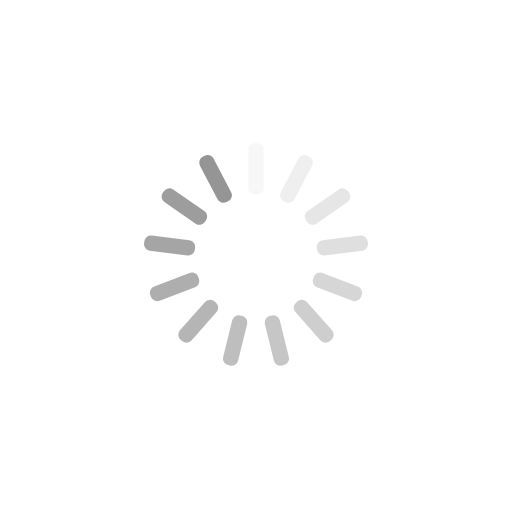
t = 0.00 s
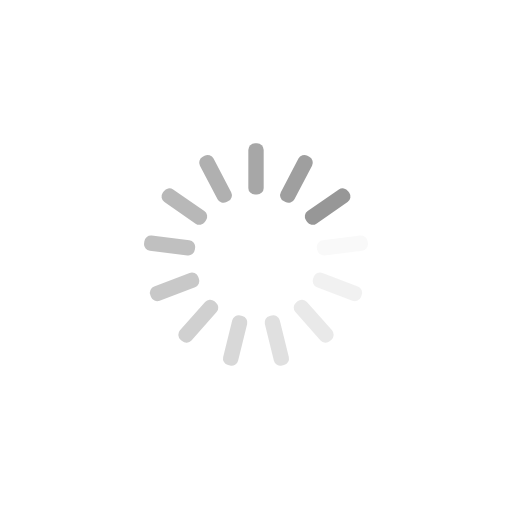
t = 0.25 s
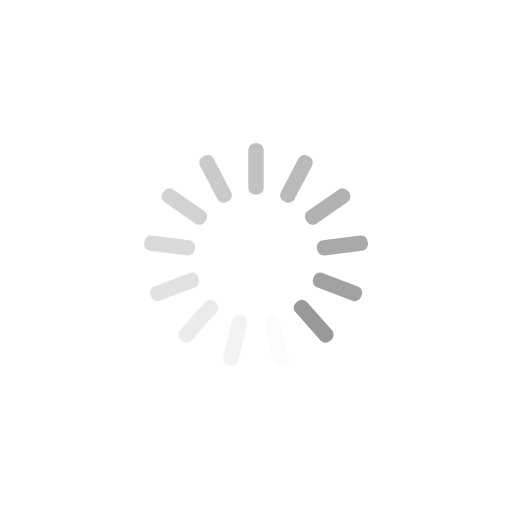
t = 0.50 s
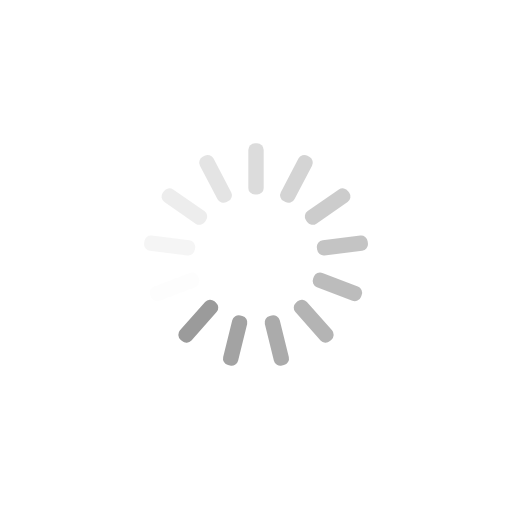
t = 0.75 s

The animated SVG that drew these frames (rendered in a browser with its animation timeline set to each time). Animation: 13 SMIL elements (animate=13); one cycle of 1.00 s, repeats indefinitely.

<svg xmlns="http://www.w3.org/2000/svg" viewBox="0 0 100 100" preserveAspectRatio="xMidYMid" style="shape-rendering: auto; display: block; background: rgb(255, 255, 255);" width="200" height="200" xmlns:xlink="http://www.w3.org/1999/xlink"><g><g transform="rotate(0 50 50)">
  <rect fill="#959595" height="10" width="3" ry="1.3" rx="1.3" y="28" x="48.5">
    <animate repeatCount="indefinite" begin="-0.9230769230769231s" dur="1s" keyTimes="0;1" values="1;0" attributeName="opacity"></animate>
  </rect>
</g><g transform="rotate(27.692307692307693 50 50)">
  <rect fill="#959595" height="10" width="3" ry="1.3" rx="1.3" y="28" x="48.5">
    <animate repeatCount="indefinite" begin="-0.8461538461538461s" dur="1s" keyTimes="0;1" values="1;0" attributeName="opacity"></animate>
  </rect>
</g><g transform="rotate(55.38461538461539 50 50)">
  <rect fill="#959595" height="10" width="3" ry="1.3" rx="1.3" y="28" x="48.5">
    <animate repeatCount="indefinite" begin="-0.7692307692307693s" dur="1s" keyTimes="0;1" values="1;0" attributeName="opacity"></animate>
  </rect>
</g><g transform="rotate(83.07692307692308 50 50)">
  <rect fill="#959595" height="10" width="3" ry="1.3" rx="1.3" y="28" x="48.5">
    <animate repeatCount="indefinite" begin="-0.6923076923076923s" dur="1s" keyTimes="0;1" values="1;0" attributeName="opacity"></animate>
  </rect>
</g><g transform="rotate(110.76923076923077 50 50)">
  <rect fill="#959595" height="10" width="3" ry="1.3" rx="1.3" y="28" x="48.5">
    <animate repeatCount="indefinite" begin="-0.6153846153846154s" dur="1s" keyTimes="0;1" values="1;0" attributeName="opacity"></animate>
  </rect>
</g><g transform="rotate(138.46153846153845 50 50)">
  <rect fill="#959595" height="10" width="3" ry="1.3" rx="1.3" y="28" x="48.5">
    <animate repeatCount="indefinite" begin="-0.5384615384615384s" dur="1s" keyTimes="0;1" values="1;0" attributeName="opacity"></animate>
  </rect>
</g><g transform="rotate(166.15384615384616 50 50)">
  <rect fill="#959595" height="10" width="3" ry="1.3" rx="1.3" y="28" x="48.5">
    <animate repeatCount="indefinite" begin="-0.46153846153846156s" dur="1s" keyTimes="0;1" values="1;0" attributeName="opacity"></animate>
  </rect>
</g><g transform="rotate(193.84615384615384 50 50)">
  <rect fill="#959595" height="10" width="3" ry="1.3" rx="1.3" y="28" x="48.5">
    <animate repeatCount="indefinite" begin="-0.38461538461538464s" dur="1s" keyTimes="0;1" values="1;0" attributeName="opacity"></animate>
  </rect>
</g><g transform="rotate(221.53846153846155 50 50)">
  <rect fill="#959595" height="10" width="3" ry="1.3" rx="1.3" y="28" x="48.5">
    <animate repeatCount="indefinite" begin="-0.3076923076923077s" dur="1s" keyTimes="0;1" values="1;0" attributeName="opacity"></animate>
  </rect>
</g><g transform="rotate(249.23076923076923 50 50)">
  <rect fill="#959595" height="10" width="3" ry="1.3" rx="1.3" y="28" x="48.5">
    <animate repeatCount="indefinite" begin="-0.23076923076923078s" dur="1s" keyTimes="0;1" values="1;0" attributeName="opacity"></animate>
  </rect>
</g><g transform="rotate(276.9230769230769 50 50)">
  <rect fill="#959595" height="10" width="3" ry="1.3" rx="1.3" y="28" x="48.5">
    <animate repeatCount="indefinite" begin="-0.15384615384615385s" dur="1s" keyTimes="0;1" values="1;0" attributeName="opacity"></animate>
  </rect>
</g><g transform="rotate(304.61538461538464 50 50)">
  <rect fill="#959595" height="10" width="3" ry="1.3" rx="1.3" y="28" x="48.5">
    <animate repeatCount="indefinite" begin="-0.07692307692307693s" dur="1s" keyTimes="0;1" values="1;0" attributeName="opacity"></animate>
  </rect>
</g><g transform="rotate(332.3076923076923 50 50)">
  <rect fill="#959595" height="10" width="3" ry="1.3" rx="1.3" y="28" x="48.5">
    <animate repeatCount="indefinite" begin="0s" dur="1s" keyTimes="0;1" values="1;0" attributeName="opacity"></animate>
  </rect>
</g><g></g></g><!-- [ldio] generated by https://loading.io --></svg>